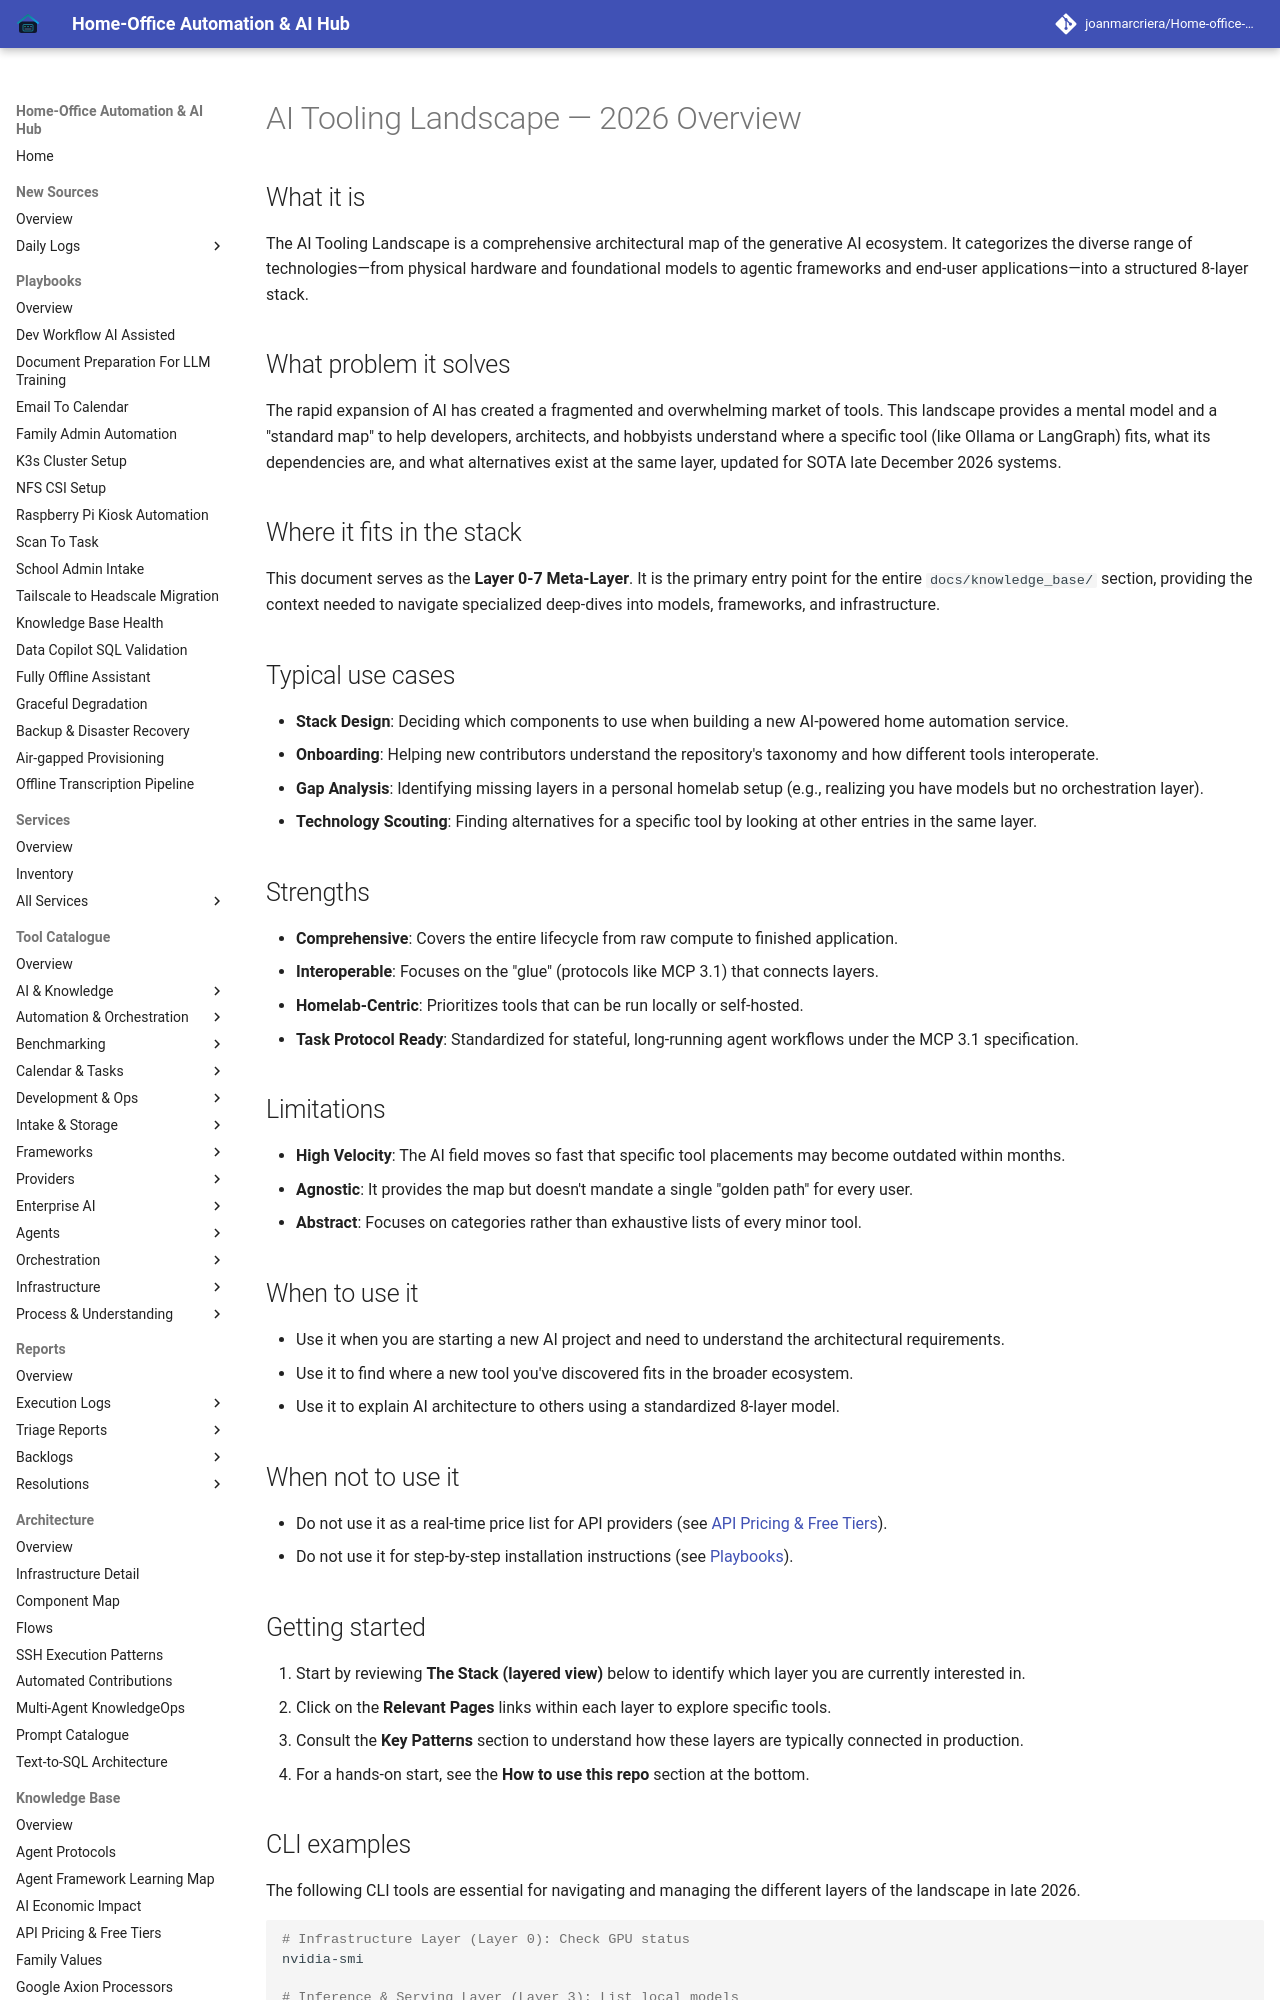

repository: joanmarcriera/Home-office-automations · page: knowledge_base/ai_tooling_landscape/index.html · generator: mkdocs

# AI Tooling Landscape — 2026 Overview

## What it is
The AI Tooling Landscape is a comprehensive architectural map of the generative AI ecosystem. It categorizes the diverse range of technologies—from physical hardware and foundational models to agentic frameworks and end-user applications—into a structured 8-layer stack.

## What problem it solves
The rapid expansion of AI has created a fragmented and overwhelming market of tools. This landscape provides a mental model and a "standard map" to help developers, architects, and hobbyists understand where a specific tool (like Ollama or LangGraph) fits, what its dependencies are, and what alternatives exist at the same layer, updated for SOTA late December 2026 systems.

## Where it fits in the stack
This document serves as the **Layer 0-7 Meta-Layer**. It is the primary entry point for the entire `docs/knowledge_base/` section, providing the context needed to navigate specialized deep-dives into models, frameworks, and infrastructure.

## Typical use cases
- **Stack Design**: Deciding which components to use when building a new AI-powered home automation service.
- **Onboarding**: Helping new contributors understand the repository's taxonomy and how different tools interoperate.
- **Gap Analysis**: Identifying missing layers in a personal homelab setup (e.g., realizing you have models but no orchestration layer).
- **Technology Scouting**: Finding alternatives for a specific tool by looking at other entries in the same layer.

## Strengths
- **Comprehensive**: Covers the entire lifecycle from raw compute to finished application.
- **Interoperable**: Focuses on the "glue" (protocols like MCP 3.1) that connects layers.
- **Homelab-Centric**: Prioritizes tools that can be run locally or self-hosted.
- **Task Protocol Ready**: Standardized for stateful, long-running agent workflows under the MCP 3.1 specification.

## Limitations
- **High Velocity**: The AI field moves so fast that specific tool placements may become outdated within months.
- **Agnostic**: It provides the map but doesn't mandate a single "golden path" for every user.
- **Abstract**: Focuses on categories rather than exhaustive lists of every minor tool.

## When to use it
- Use it when you are starting a new AI project and need to understand the architectural requirements.
- Use it to find where a new tool you've discovered fits in the broader ecosystem.
- Use it to explain AI architecture to others using a standardized 8-layer model.

## When not to use it
- Do not use it as a real-time price list for API providers (see [API Pricing & Free Tiers](api_pricing_free_tiers.md)).
- Do not use it for step-by-step installation instructions (see [Playbooks](../playbooks/index.md)).

## Getting started
1. Start by reviewing **The Stack (layered view)** below to identify which layer you are currently interested in.
2. Click on the **Relevant Pages** links within each layer to explore specific tools.
3. Consult the **Key Patterns** section to understand how these layers are typically connected in production.
4. For a hands-on start, see the **How to use this repo** section at the bottom.

## CLI examples
The following CLI tools are essential for navigating and managing the different layers of the landscape in late 2026.

```bash
# Infrastructure Layer (Layer 0): Check GPU status
nvidia-smi

# Inference & Serving Layer (Layer 3): List local models
ollama list

# Development Layer (Layer 7): Run an AI coding session using Claude 5.6
aider --model claude-5-6-sonnet
```

## API examples
Most layers are connected via standardized APIs and protocols like MCP 3.1 / FastMCP 3.1. Below is a robust Python example validating stack components mapped to the tooling landscape via strict Pydantic v2 schemas.
